Dataset: dataset (GitHub, ChaitanyaGidwani/F1). Classes: damp, dry, wet.

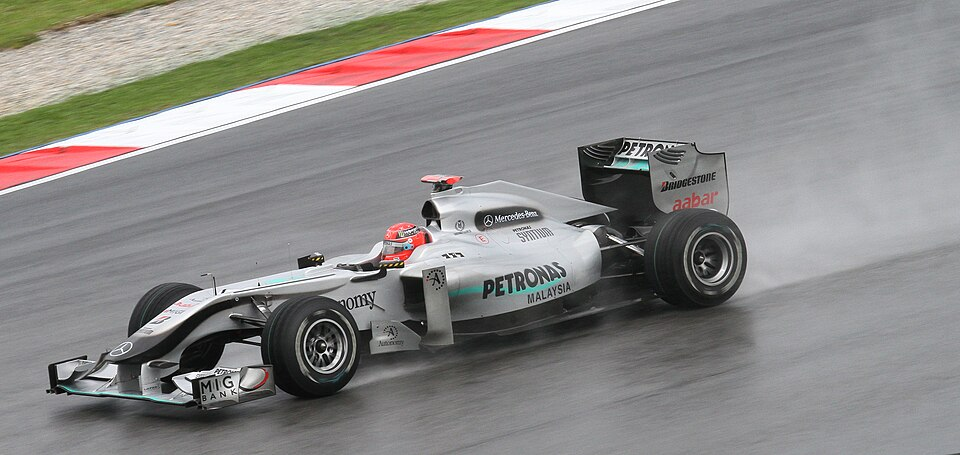
Label: wet

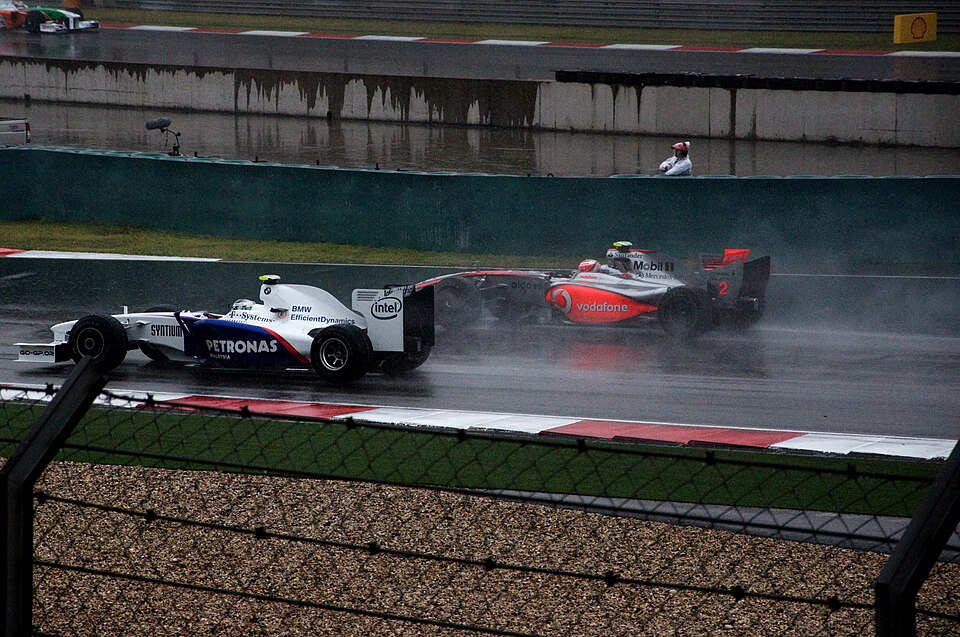
Label: wet

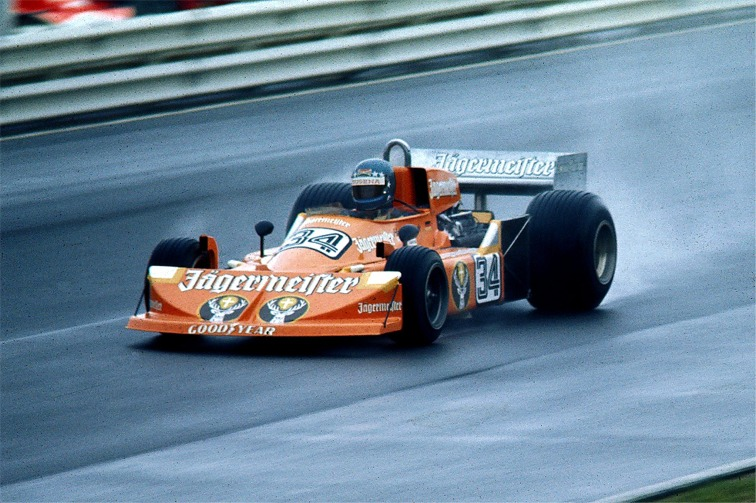
Label: dry

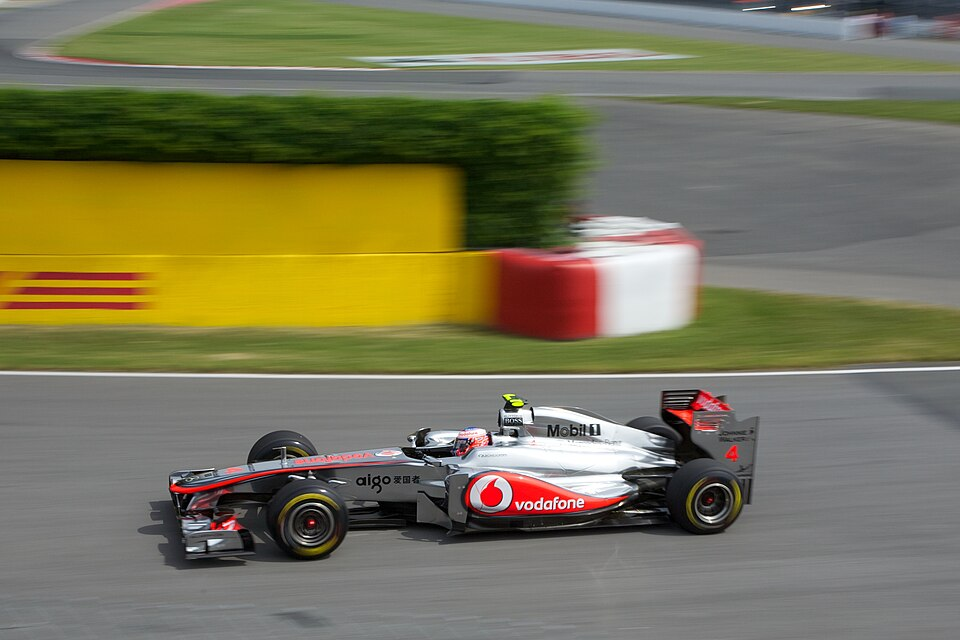
Label: dry

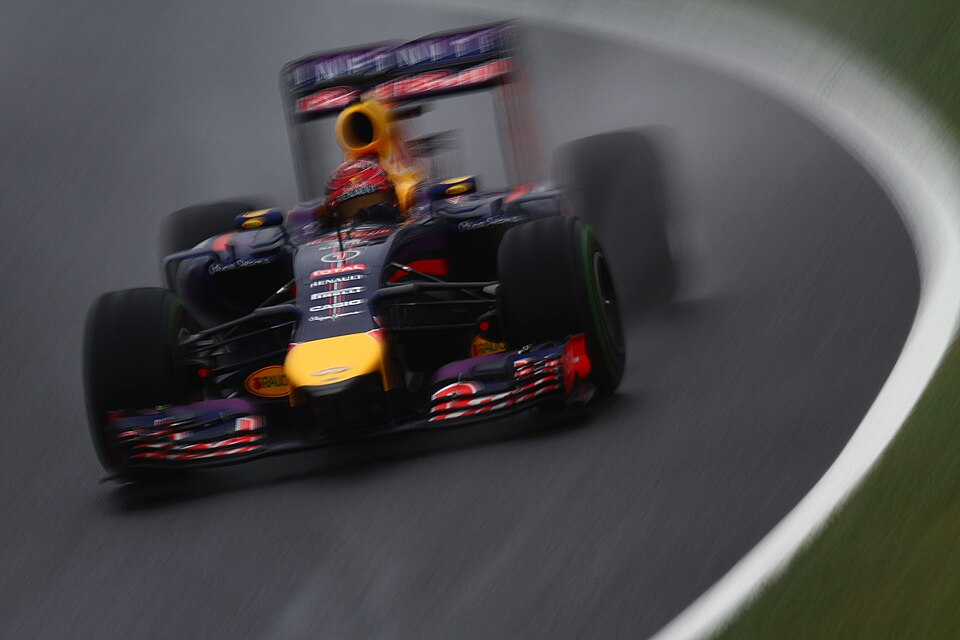
Label: wet

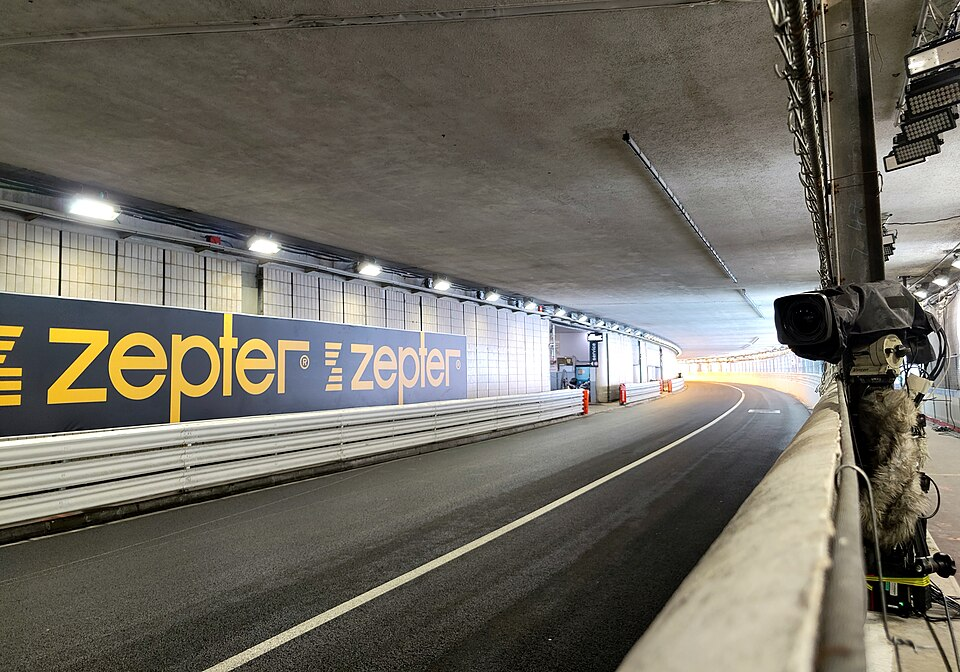
Label: dry
